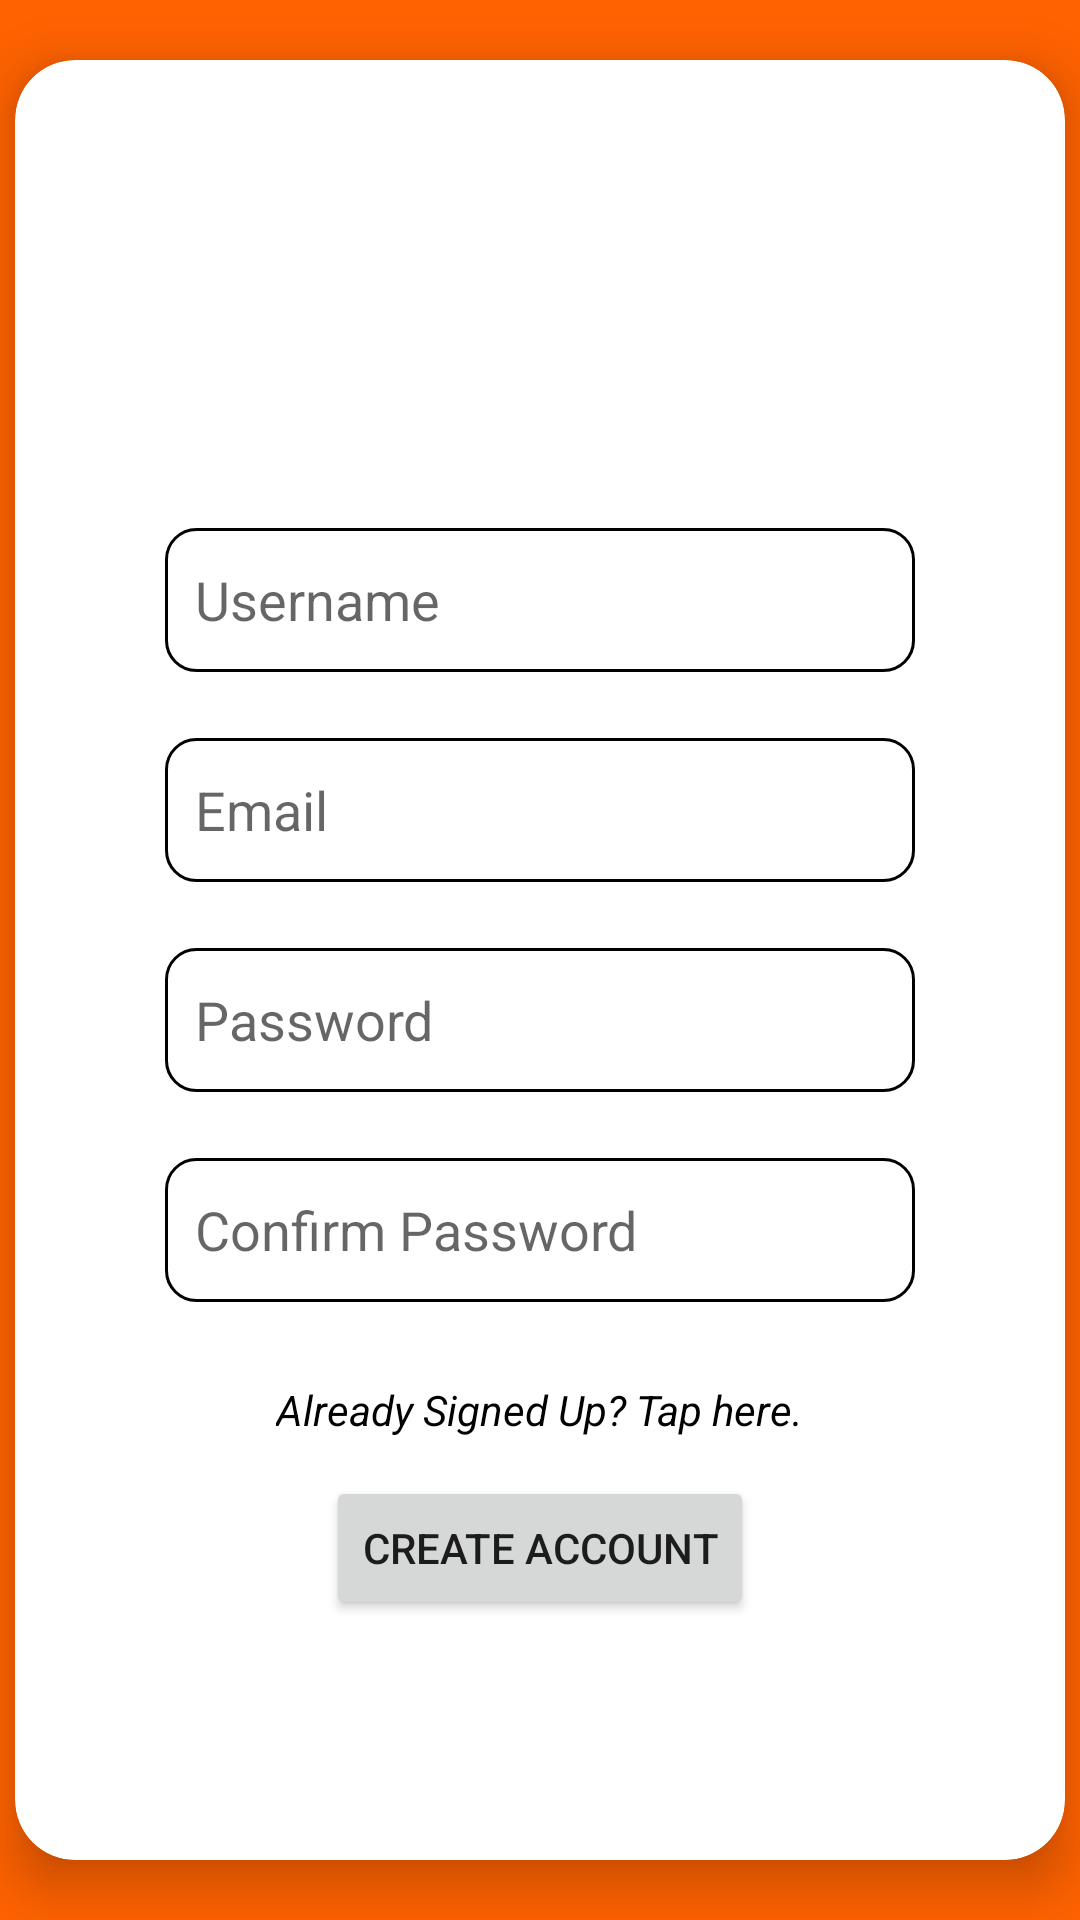

Layout XML and referenced resources for this Android screen:
<!-- AndroidManifest.xml: application theme Theme.Brightplate -->
<!-- res/layout/activity_user_signup.xml -->
<?xml version="1.0" encoding="utf-8"?>
<androidx.constraintlayout.widget.ConstraintLayout xmlns:android="http://schemas.android.com/apk/res/android"
    xmlns:app="http://schemas.android.com/apk/res-auto"
    xmlns:tools="http://schemas.android.com/tools"
    android:layout_width="match_parent"
    android:layout_height="match_parent"
    android:background="@color/orange_main"
    tools:context=".main.UserSignup">

    <androidx.cardview.widget.CardView
        android:layout_width="350dp"
        android:layout_height="600dp"
        app:cardCornerRadius="20dp"
        app:cardElevation="10dp"
        app:layout_constraintBottom_toBottomOf="parent"
        app:layout_constraintEnd_toEndOf="parent"
        app:layout_constraintStart_toStartOf="parent"
        app:layout_constraintTop_toTopOf="parent">

        <ImageView
            android:layout_marginTop="50dp"
            android:layout_gravity="top|center"
            android:layout_width="100dp"
            android:layout_height="100dp"
            android:src="@drawable/user_sign_in"
            />


        <EditText
            android:id="@+id/editTextUsername"
            android:layout_width="wrap_content"
            android:layout_height="wrap_content"
            android:layout_gravity="center"
            android:layout_marginBottom="120dp"
            android:width="250dp"
            android:background="@drawable/custom_input"
            android:ems="10"
            android:hint="Username"
            android:inputType="textPersonName"
            android:minHeight="48dp"
            android:padding="10dp" />

        <EditText
            android:id="@+id/editTextEmailAddress"
            android:layout_width="wrap_content"
            android:layout_height="wrap_content"
            android:layout_gravity="center"
            android:layout_marginBottom="50dp"
            android:width="250dp"
            android:background="@drawable/custom_input"
            android:ems="10"
            android:hint="Email"
            android:inputType="textEmailAddress"
            android:minHeight="48dp"
            android:padding="10dp" />

        <EditText
            android:id="@+id/editTextPassword"
            android:layout_width="wrap_content"
            android:layout_height="wrap_content"
            android:layout_gravity="center"
            android:layout_marginTop="20dp"
            android:width="250dp"
            android:background="@drawable/custom_input"
            android:ems="10"
            android:hint="Password"
            android:inputType="textPassword"
            android:minHeight="48dp"
            android:padding="10dp" />


        <EditText
            android:id="@+id/editTextConfirmPassword"
            android:layout_width="wrap_content"
            android:layout_height="wrap_content"
            android:layout_gravity="center"
            android:layout_marginTop="90dp"
            android:width="250dp"
            android:background="@drawable/custom_input"
            android:ems="10"
            android:hint="Confirm Password"
            android:inputType="textPassword"
            android:minHeight="48dp"
            android:padding="10dp" />

        <TextView
            android:id="@+id/alreadyUserTextView"
            android:layout_width="wrap_content"
            android:layout_height="wrap_content"
            android:layout_gravity="center"
            android:layout_marginTop="150dp"
            android:text="Already Signed Up? Tap here."
            android:textColor="@color/black"
            android:textStyle="italic" />

        <Button
            android:id="@+id/createAccountButton"
            android:layout_width="wrap_content"
            android:layout_height="wrap_content"
            android:layout_gravity="center|bottom"
            android:layout_marginBottom="80dp"
            android:text="Create Account" />

    </androidx.cardview.widget.CardView>


</androidx.constraintlayout.widget.ConstraintLayout>
<!-- resources referenced by this layout -->
<resources>
  <color name="black">#FF000000</color>
  <color name="orange_main">#FF6200</color>
  <!-- drawable custom_input (drawable) -->
  <?xml version="1.0" encoding="utf-8"?>
  <selector xmlns:android="http://schemas.android.com/apk/res/android">
      <item android:state_enabled="true" android:state_focused="true">
          <shape android:shape="rectangle">
              <solid android:color="@android:color/white"/>
              <corners android:radius="10dp"/>
              <stroke android:color="@color/black" android:width="1dp"/>
          </shape>
      </item>
  
      <item android:state_enabled="true">
          <shape android:shape="rectangle">
              <solid android:color="@android:color/white"/>
              <corners android:radius="10dp"/>
              <stroke android:color="@color/black" android:width="1dp"/>
          </shape>
      </item>
  
  </selector>
  <style name="Theme.Brightplate" parent="Theme.MaterialComponents.DayNight.DarkActionBar">
          
          <item name="colorPrimary">@color/orange_main</item>
          <item name="colorPrimaryVariant">@color/orange_main</item>
          <item name="colorOnPrimary">@color/white</item>
          
          <item name="colorSecondary">@color/teal_200</item>
          <item name="colorSecondaryVariant">@color/teal_700</item>
          <item name="colorOnSecondary">@color/black</item>
          
          <item name="android:statusBarColor" tools:targetApi="l">?attr/colorPrimaryVariant</item>
          
      </style>
  <color name="white">#FFFFFFFF</color>
  <color name="teal_200">#FF03DAC5</color>
  <color name="teal_700">#FF018786</color>
</resources>
